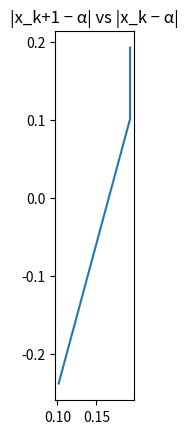

Here is the Python script that generated this plot:
import numpy as np
from numpy.linalg import inv
from numpy.linalg import norm
import matplotlib.pyplot as plt
def driver():
    x0 = np.array([1,1,1])
    tol = 10**(-10)
    Nmax = 100
    x = []
    x = np.append(x, x0)
    i = 1
    while(i < Nmax):
        x1 = np.zeros(3)
        x1[0] = x0[0] - evald(x0)*Fx(x0)
        x1[1] = x0[1] - evald(x0)*Fy(x0)
        x1[2] = x0[2] - evald(x0)*Fz(x0)
        x = np.append(x, x1)
        if(norm(x0-x1) < tol):
            break
        x0 = x1
        i = i +1
    print("Root:", x1)
    print("F(root):", evalF(x1))
    print("Iterations:", i)

    er = np.zeros(i)
    it = 0
    while(it < i):
        er[it] = norm(x[it]) - norm(x1)
        it = it + 1

    plt.plot(np.log(abs(er[:-1])), np.log(abs(er[1:])))
    plt.axis('scaled')
    plt.title("|x_k+1 − α| vs |x_k − α|")
    plt.show()
def evalF(x):
    F  = x[0]**2 + 4*x[1]**2 + 4*x[2]**2 - 16
    return F

def Fx(x):
    return 2*x[0]

def Fy(x):
    return 8*x[1]

def Fz(x):
    return 8*x[2]


def evald(x):
    d = evalF(x)/(Fx(x)**2 + Fy(x)**2 + Fz(x)**2)
    return d


driver()

